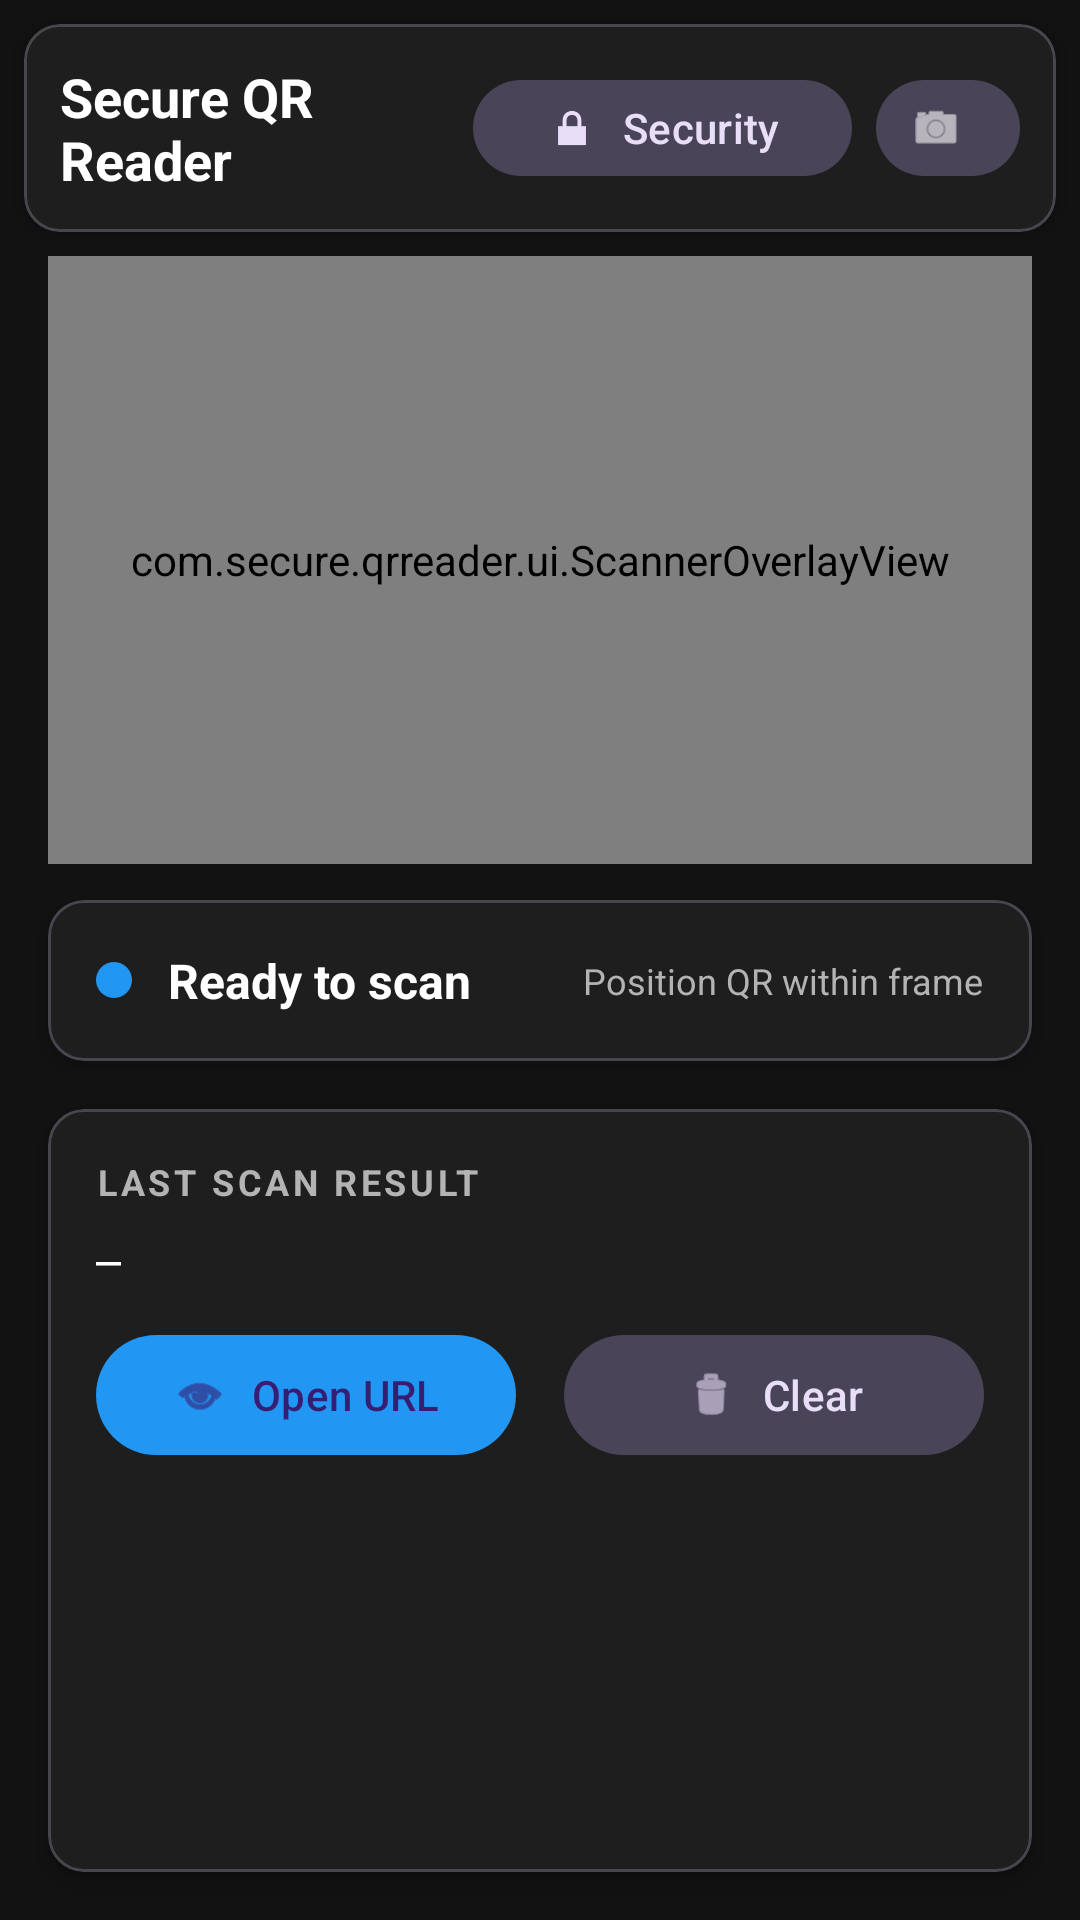

Reconstruct the res/layout file that produces this screen, plus the resources it refers to.
<!-- AndroidManifest.xml: application theme Theme.SecureQRReader -->
<!-- res/layout/activity_main.xml -->
<?xml version="1.0" encoding="utf-8"?>
<androidx.constraintlayout.widget.ConstraintLayout
    xmlns:android="http://schemas.android.com/apk/res/android"
    xmlns:app="http://schemas.android.com/apk/res-auto"
    xmlns:tools="http://schemas.android.com/tools"
    android:layout_width="match_parent"
    android:layout_height="match_parent"
    android:background="@color/background"
    tools:context=".MainActivity">

    
    <com.google.android.material.card.MaterialCardView
        android:id="@+id/topBar"
        android:layout_width="0dp"
        android:layout_height="wrap_content"
        android:layout_margin="8dp"
        app:cardBackgroundColor="@color/card_background"
        app:cardCornerRadius="12dp"
        app:cardElevation="4dp"
        app:layout_constraintTop_toTopOf="parent"
        app:layout_constraintStart_toStartOf="parent"
        app:layout_constraintEnd_toEndOf="parent">

        <LinearLayout
            android:layout_width="match_parent"
            android:layout_height="wrap_content"
            android:orientation="horizontal"
            android:gravity="center_vertical"
            android:padding="12dp">

            <TextView
                android:layout_width="0dp"
                android:layout_height="wrap_content"
                android:layout_weight="1"
                android:text="Secure QR Reader"
                android:textColor="@color/text_primary"
                android:textSize="18sp"
                android:textStyle="bold" />

            <com.google.android.material.button.MaterialButton
                android:id="@+id/btnSecurityDashboard"
                android:layout_width="wrap_content"
                android:layout_height="40dp"
                android:text="Security"
                app:icon="@android:drawable/ic_lock_lock"
                app:iconGravity="textStart"
                style="@style/Widget.Material3.Button.TonalButton" />

            <com.google.android.material.button.MaterialButton
                android:id="@+id/btnFlashlight"
                android:layout_width="48dp"
                android:layout_height="40dp"
                android:layout_marginStart="8dp"
                app:icon="@android:drawable/ic_menu_camera"
                app:iconGravity="textStart"
                app:iconTint="@color/text_primary"
                style="@style/Widget.Material3.Button.TonalButton" />

        </LinearLayout>

    </com.google.android.material.card.MaterialCardView>

    
    <androidx.camera.view.PreviewView
        android:id="@+id/previewView"
        android:layout_width="0dp"
        android:layout_height="0dp"
        android:layout_marginHorizontal="16dp"
        android:layout_marginTop="8dp"
        app:layout_constraintTop_toBottomOf="@id/topBar"
        app:layout_constraintBottom_toTopOf="@id/guidelineCenter"
        app:layout_constraintStart_toStartOf="parent"
        app:layout_constraintEnd_toEndOf="parent"
        app:scaleType="fillCenter"
        android:background="@drawable/scanner_frame_background" />

    
    <com.secure.qrreader.ui.ScannerOverlayView
        android:id="@+id/scannerOverlay"
        android:layout_width="0dp"
        android:layout_height="0dp"
        android:layout_marginHorizontal="16dp"
        android:layout_marginTop="8dp"
        app:layout_constraintTop_toBottomOf="@id/topBar"
        app:layout_constraintBottom_toTopOf="@id/guidelineCenter"
        app:layout_constraintStart_toStartOf="parent"
        app:layout_constraintEnd_toEndOf="parent" />

    
    <androidx.constraintlayout.widget.Guideline
        android:id="@+id/guidelineCenter"
        android:layout_width="wrap_content"
        android:layout_height="wrap_content"
        android:orientation="horizontal"
        app:layout_constraintGuide_percent="0.45" />

    
    <com.google.android.material.card.MaterialCardView
        android:id="@+id/statusCard"
        android:layout_width="0dp"
        android:layout_height="wrap_content"
        android:layout_marginHorizontal="16dp"
        android:layout_marginTop="12dp"
        app:cardBackgroundColor="@color/card_background"
        app:cardCornerRadius="12dp"
        app:cardElevation="4dp"
        app:layout_constraintTop_toBottomOf="@id/guidelineCenter"
        app:layout_constraintStart_toStartOf="parent"
        app:layout_constraintEnd_toEndOf="parent">

        <LinearLayout
            android:layout_width="match_parent"
            android:layout_height="wrap_content"
            android:orientation="horizontal"
            android:gravity="center_vertical"
            android:padding="16dp">

            <View
                android:id="@+id/statusIndicator"
                android:layout_width="12dp"
                android:layout_height="12dp"
                android:background="@drawable/status_indicator" />

            <TextView
                android:id="@+id/txtStatus"
                android:layout_width="0dp"
                android:layout_height="wrap_content"
                android:layout_weight="1"
                android:layout_marginStart="12dp"
                android:text="Ready to scan"
                android:textColor="@color/text_primary"
                android:textSize="16sp"
                android:textStyle="bold" />

            <TextView
                android:layout_width="wrap_content"
                android:layout_height="wrap_content"
                android:text="Position QR within frame"
                android:textColor="@color/text_secondary"
                android:textSize="12sp" />

        </LinearLayout>

    </com.google.android.material.card.MaterialCardView>

    
    <com.google.android.material.card.MaterialCardView
        android:id="@+id/resultCard"
        android:layout_width="0dp"
        android:layout_height="0dp"
        android:layout_margin="16dp"
        app:cardBackgroundColor="@color/card_background"
        app:cardCornerRadius="12dp"
        app:cardElevation="4dp"
        app:layout_constraintTop_toBottomOf="@id/statusCard"
        app:layout_constraintBottom_toBottomOf="parent"
        app:layout_constraintStart_toStartOf="parent"
        app:layout_constraintEnd_toEndOf="parent">

        <LinearLayout
            android:layout_width="match_parent"
            android:layout_height="wrap_content"
            android:orientation="vertical"
            android:padding="16dp">

            <TextView
                android:layout_width="match_parent"
                android:layout_height="wrap_content"
                android:text="Last Scan Result"
                android:textColor="@color/text_secondary"
                android:textSize="12sp"
                android:textStyle="bold"
                android:textAllCaps="true"
                android:letterSpacing="0.1" />

            <TextView
                android:id="@+id/txtLastScannedUrl"
                android:layout_width="match_parent"
                android:layout_height="wrap_content"
                android:text="—"
                android:textColor="@color/text_primary"
                android:textSize="14sp"
                android:fontFamily="monospace"
                android:maxLines="2"
                android:ellipsize="end"
                android:layout_marginTop="8dp" />

            
            <LinearLayout
                android:id="@+id/riskLevelContainer"
                android:layout_width="match_parent"
                android:layout_height="wrap_content"
                android:orientation="horizontal"
                android:gravity="center_vertical"
                android:layout_marginTop="8dp"
                android:visibility="gone">

                <View
                    android:id="@+id/riskIndicator"
                    android:layout_width="8dp"
                    android:layout_height="8dp"
                    android:background="@drawable/status_indicator" />

                <TextView
                    android:id="@+id/txtRiskLevel"
                    android:layout_width="wrap_content"
                    android:layout_height="wrap_content"
                    android:layout_marginStart="8dp"
                    android:textSize="12sp"
                    android:textStyle="bold" />

            </LinearLayout>

            <LinearLayout
                android:layout_width="match_parent"
                android:layout_height="wrap_content"
                android:orientation="horizontal"
                android:gravity="center"
                android:layout_marginTop="12dp">

                <com.google.android.material.button.MaterialButton
                    android:id="@+id/btnOpenUrl"
                    android:layout_width="0dp"
                    android:layout_height="48dp"
                    android:layout_weight="1"
                    android:text="Open URL"
                    android:layout_marginEnd="8dp"
                    app:icon="@android:drawable/ic_menu_view"
                    app:iconGravity="textStart"
                    style="@style/Widget.Material3.Button" />

                <com.google.android.material.button.MaterialButton
                    android:id="@+id/btnClearHistory"
                    android:layout_width="0dp"
                    android:layout_height="48dp"
                    android:layout_weight="1"
                    android:text="Clear"
                    android:layout_marginStart="8dp"
                    app:icon="@android:drawable/ic_menu_delete"
                    app:iconGravity="textStart"
                    style="@style/Widget.Material3.Button.TonalButton" />

            </LinearLayout>

        </LinearLayout>

    </com.google.android.material.card.MaterialCardView>

    
    <FrameLayout
        android:id="@+id/scannerFrame"
        android:layout_width="280dp"
        android:layout_height="280dp"
        android:visibility="invisible"
        app:layout_constraintTop_toTopOf="@id/previewView"
        app:layout_constraintBottom_toBottomOf="@id/previewView"
        app:layout_constraintStart_toStartOf="@id/previewView"
        app:layout_constraintEnd_toEndOf="@id/previewView" />

</androidx.constraintlayout.widget.ConstraintLayout>
<!-- resources referenced by this layout -->
<resources>
  <color name="background">#121212</color>
  <color name="card_background">#1E1E1E</color>
  <color name="text_primary">#FFFFFF</color>
  <color name="text_secondary">#B3B3B3</color>
  <!-- drawable scanner_frame_background (drawable) -->
  <?xml version="1.0" encoding="utf-8"?>
  <shape xmlns:android="http://schemas.android.com/apk/res/android"
      android:shape="rectangle">
  
      <solid
          android:color="#40000000" />
  
      <corners
          android:radius="12dp" />
  
  </shape>
  <!-- drawable status_indicator (drawable) -->
  <?xml version="1.0" encoding="utf-8"?>
  <shape xmlns:android="http://schemas.android.com/apk/res/android"
      android:shape="oval">
      <solid android:color="@color/primary" />
      <size
          android:width="12dp"
          android:height="12dp" />
  </shape>
  <style name="Theme.SecureQRReader" parent="Theme.Material3.Dark.NoActionBar">
          <item name="colorPrimary">@color/primary</item>
          <item name="colorPrimaryDark">@color/primary_dark</item>
          <item name="colorAccent">@color/accent</item>
          <item name="android:windowBackground">@color/background</item>
          <item name="android:statusBarColor">@color/background</item>
          <item name="android:navigationBarColor">@color/background</item>
      </style>
  <color name="primary">#2196F3</color>
  <color name="primary_dark">#1976D2</color>
  <color name="accent">#03DAC5</color>
</resources>
